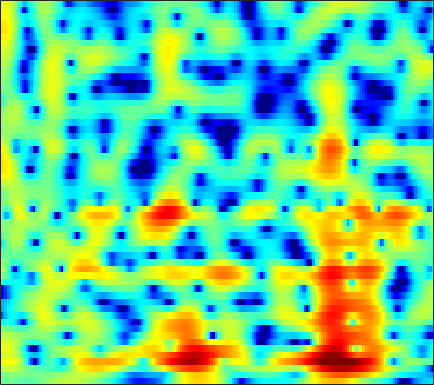

The data file committed next to this chart (first rows):
-0.73875, -0.66067, -0.60891, -0.61606, -0.66193, -0.76473, -0.91285, -1.0486, -1.2382, -1.4161, -1.5645, -1.6421, -1.6879, -1.6553, -1.576, -1.4043, -1.165, -0.95491, -0.63819, -0.28752, 0.06751, 0.33459, 0.68186, 1.0058
-0.6901, -0.4368, -0.1738, 0.01183, 0.1066, 0.1809, 0.2048, 0.1944, 0.1502, 0.08136, -0.004012, -0.07318, -0.1648, -0.2502, -0.3075, -0.3672, -0.4093, -0.4285, -0.4332, -0.4136, -0.3704, -0.3224, -0.2365, -0.1264
2.1, 2.3, 2.495, 2.594, 2.601, 2.52, 2.34, 2.136, 1.779, 1.335, 0.8239, 0.4156, -0.1547, -0.6946, -1.054, -1.444, -1.71, -1.827, -1.903, -1.925, -1.95, -2.002, -2.135, -2.377
3.079, 3.632, 4.151, 4.426, 4.475, 4.33, 3.945, 3.491, 2.65, 1.501, -0.00389, -1.435, -3.902, -7.38, -11.17, -18.7, -14.91, -10.46, -6.813, -4.549, -3.098, -2.387, -1.871, -1.83
2.079, 2.647, 3.134, 3.332, 3.3, 3.019, 2.481, 1.915, 0.9454, -0.2426, -1.643, -2.791, -4.351, -5.763, -6.576, -7.153, -7.069, -6.606, -5.634, -4.482, -3.355, -2.577, -1.684, -0.9796
3.484, 3.652, 3.728, 3.624, 3.416, 2.95, 2.268, 1.597, 0.4597, -0.9875, -2.824, -4.512, -7.374, -11.48, -16.49, -35.17, -16.64, -11.98, -8.264, -5.735, -3.895, -2.82, -1.69, -0.8317
3.207, 3.296, 3.314, 3.215, 3.064, 2.74, 2.281, 1.845, 1.162, 0.3735, -0.5036, -1.191, -2.102, -2.904, -3.343, -3.614, -3.523, -3.243, -2.714, -2.124, -1.585, -1.266, -0.9862, -0.897
1.732, 1.798, 1.812, 1.74, 1.639, 1.442, 1.201, 0.996, 0.7184, 0.455, 0.2207, 0.0789, -0.05669, -0.1138, -0.1061, -0.04287, 0.06081, 0.1653, 0.3001, 0.3992, 0.4237, 0.3728, 0.1758, -0.2074
-0.4442, -0.4398, -0.5066, -0.6717, -0.8557, -1.173, -1.556, -1.861, -2.228, -2.456, -2.44, -2.245, -1.764, -1.123, -0.6036, 0.07788, 0.7015, 1.11, 1.55, 1.853, 2.012, 2.039, 1.956, 1.731
-4.371, -4.138, -3.844, -3.728, -3.828, -4.301, -5.259, -6.411, -8.775, -12.4, -15.21, -12.65, -8.015, -4.606, -2.701, -0.7602, 0.6897, 1.521, 2.347, 2.908, 3.23, 3.333, 3.306, 3.13
-12.32, -9.541, -7.146, -5.623, -4.908, -4.438, -4.459, -4.726, -5.293, -5.799, -5.745, -5.073, -3.522, -1.73, -0.4679, 0.9922, 2.166, 2.841, 3.481, 3.856, 3.975, 3.902, 3.58, 3.004
-8.245, -7.436, -6.267, -5.177, -4.462, -3.647, -2.966, -2.506, -1.938, -1.383, -0.7904, -0.2894, 0.4381, 1.199, 1.755, 2.44, 3.014, 3.346, 3.638, 3.731, 3.593, 3.326, 2.721, 1.781
-7.631, -7.44, -6.875, -6.101, -5.456, -4.537, -3.604, -2.934, -2.103, -1.339, -0.6165, -0.1013, 0.5431, 1.14, 1.545, 2.038, 2.436, 2.672, 2.895, 2.979, 2.898, 2.718, 2.322, 1.737
-14.27, -14.01, -12.02, -9.711, -8.16, -6.423, -4.999, -4.117, -3.131, -2.292, -1.562, -1.076, -0.4898, 0.05367, 0.4475, 0.9456, 1.411, 1.731, 2.101, 2.382, 2.57, 2.634, 2.611, 2.472
-14.06, -13.78, -11.45, -9.198, -7.774, -6.229, -5.092, -4.448, -3.779, -3.28, -2.926, -2.733, -2.484, -2.177, -1.861, -1.302, -0.5701, 0.03836, 0.8304, 1.56, 2.191, 2.565, 2.927, 3.133
-3.471, -3.86, -4.178, -4.284, -4.3, -4.291, -4.281, -4.255, -4.256, -4.425, -4.878, -5.45, -6.57, -7.942, -8.57, -7.699, -5.315, -3.412, -1.212, 0.517, 1.777, 2.476, 3.129, 3.514
1.198, 0.3614, -0.9624, -2.448, -3.683, -5.331, -6.344, -6.429, -5.903, -5.32, -5.125, -5.387, -6.524, -8.558, -9.979, -8.946, -5.279, -2.812, -0.2733, 1.567, 2.778, 3.334, 3.666, 3.611
2.986, 1.918, 0.09755, -2.416, -4.949, -9.838, -16.44, -13.45, -8.061, -5.018, -3.135, -2.223, -1.439, -0.8197, -0.3479, 0.3544, 1.208, 1.901, 2.791, 3.478, 3.857, 3.923, 3.607, 2.764
1.359, 0.7297, -0.2335, -1.271, -2.013, -2.902, -3.382, -3.403, -3.088, -2.498, -1.847, -1.411, -0.8589, -0.3634, -0.02729, 0.4374, 0.8841, 1.207, 1.614, 1.902, 2.055, 2.055, 1.868, 1.393
-0.6235, -0.7253, -0.8174, -0.9098, -1.001, -1.093, -1.138, -1.172, -1.19, -1.177, -1.197, -1.226, -1.255, -1.284, -1.276, -1.176, -0.9488, -0.7062, -0.3283, 0.1028, 0.5302, 0.7815, 1.059, 1.223
-3.493, -2.666, -1.639, -0.8114, -0.3598, 0.07877, 0.2958, 0.3267, 0.2268, -0.08251, -0.5926, -1.094, -1.966, -2.991, -3.754, -4.546, -4.64, -4.15, -3.037, -1.735, -0.5435, 0.2178, 1.024, 1.664
-6.725, -4.126, -1.833, -0.3058, 0.5213, 1.254, 1.615, 1.707, 1.558, 1.08, 0.2662, -0.6327, -2.343, -4.887, -7.761, -14.98, -24.35, -12.52, -6.615, -3.284, -1.147, 0.0436, 1.193, 1.962
-2.136, -1.383, -0.3706, 0.4643, 0.9941, 1.489, 1.785, 1.871, 1.765, 1.445, 0.8673, 0.2603, -0.7247, -1.911, -2.804, -3.745, -4.049, -3.712, -2.814, -1.716, -0.7595, -0.1652, 0.4689, 0.8802
0.1482, 0.2113, 0.3979, 0.6919, 0.9065, 1.203, 1.472, 1.584, 1.65, 1.573, 1.348, 1.116, 0.7072, 0.2713, -0.04024, -0.3665, -0.5874, -0.6635, -0.6439, -0.6549, -0.6292, -0.6664, -0.8133, -0.9863
0.527, 0.04797, -0.3572, -0.271, 0.0261, 0.6686, 1.333, 1.744, 2.15, 2.307, 2.269, 2.127, 1.813, 1.477, 1.214, 0.9334, 0.7487, 0.6105, 0.4323, 0.1278, -0.3244, -0.8474, -1.845, -3.131
-0.7887, -3.404, -7.633, -7.323, -4.017, -0.4993, 1.71, 2.821, 3.663, 3.898, 3.652, 3.16, 2.244, 1.18, 0.5177, 0.1332, 0.4289, 0.8539, 1.32, 1.558, 1.215, 0.6139, -0.8332, -3.375
0.05749, -1.177, -2.488, -2.193, -0.9008, 1.102, 2.653, 3.444, 3.926, 3.816, 2.997, 1.88, -0.5701, -4.926, -11.24, -17.18, -6.053, -2.635, -0.07204, 1.229, 1.712, 1.647, 1.124, 0.1434
-0.7509, -0.3007, 0.235, 0.7508, 1.207, 1.771, 2.248, 2.453, 2.496, 2.222, 1.599, 0.9059, -0.3026, -1.583, -2.329, -2.658, -2.119, -1.443, -0.5013, 0.157, 0.5598, 0.6297, 0.4758, 0.1235
-1.721, -0.7962, 0.1383, 0.8421, 1.238, 1.599, 1.824, 1.876, 1.83, 1.616, 1.298, 0.9873, 0.5628, 0.1658, -0.06105, -0.2354, -0.262, -0.2031, -0.08851, 0.01188, 0.04515, -0.007487, -0.2023, -0.5059
-0.2655, 0.3607, 1.015, 1.485, 1.705, 1.866, 1.865, 1.786, 1.586, 1.298, 0.9642, 0.7048, 0.3916, 0.1186, -0.03982, -0.1641, -0.2167, -0.2126, -0.2115, -0.2092, -0.2905, -0.3812, -0.604, -0.9397
2.239, 2.499, 2.731, 2.797, 2.752, 2.565, 2.221, 1.88, 1.309, 0.6742, -0.007407, -0.4802, -1.036, -1.391, -1.515, -1.498, -1.321, -1.141, -0.8791, -0.6829, -0.5831, -0.6065, -0.7622, -1.109
4.534, 4.547, 4.43, 4.154, 3.84, 3.249, 2.48, 1.756, 0.6078, -0.7823, -2.371, -3.661, -5.252, -6.192, -6.161, -5.323, -4.105, -3.212, -2.183, -1.421, -0.9055, -0.7192, -0.7073, -0.9746
5.731, 5.572, 5.204, 4.675, 4.153, 3.271, 2.175, 1.178, -0.4071, -2.435, -5.082, -7.787, -13.35, -29.66, -19.41, -11.21, -7.34, -5.38, -3.52, -2.216, -1.33, -0.9074, -0.6724, -0.7581
5.832, 5.539, 4.969, 4.21, 3.522, 2.496, 1.31, 0.3644, -1.048, -2.576, -4.279, -5.57, -7.194, -8.162, -8.194, -7.476, -6.184, -5.127, -3.723, -2.475, -1.47, -0.8939, -0.4117, -0.2711
5.758, 5.306, 4.458, 3.318, 2.329, 0.899, -0.4669, -1.367, -2.308, -3.076, -3.785, -4.387, -5.255, -6.27, -6.946, -7.497, -7.121, -6.174, -4.398, -2.543, -0.9941, -0.08321, 0.7777, 1.188
5.261, 4.717, 3.558, 1.795, -0.02731, -3.301, -7.354, -9.348, -7.922, -5.748, -4.554, -4.344, -4.891, -6.518, -8.87, -15.23, -24.99, -12.23, -5.883, -2.241, 0.0979, 1.357, 2.442, 3.046
2.984, 2.777, 2.01, 0.6258, -0.8787, -3.508, -6.447, -7.734, -6.753, -4.88, -3.576, -3.049, -2.923, -3.222, -3.646, -4.073, -3.845, -3.088, -1.603, -0.0691, 1.272, 2.015, 2.732, 3.101
0.6379, 0.9417, 0.9678, 0.6583, 0.2754, -0.3567, -0.924, -1.22, -1.377, -1.305, -1.167, -1.058, -0.9643, -0.933, -0.8823, -0.7584, -0.5086, -0.2104, 0.2825, 0.8187, 1.325, 1.615, 1.874, 1.887
0.004745, 0.4299, 0.7901, 0.9464, 0.9571, 0.8776, 0.7199, 0.5982, 0.4154, 0.2383, 0.07749, -0.04842, -0.1888, -0.3122, -0.3649, -0.3659, -0.2625, -0.1262, 0.1325, 0.435, 0.7004, 0.884, 0.9789, 0.9005
0.4364, 0.7866, 1.17, 1.429, 1.537, 1.589, 1.517, 1.4, 1.152, 0.8029, 0.3769, 0.0004483, -0.5337, -1.059, -1.414, -1.744, -1.82, -1.698, -1.312, -0.779, -0.2468, 0.1221, 0.4491, 0.6033
0.6065, 0.9907, 1.446, 1.804, 1.983, 2.098, 2.058, 1.902, 1.552, 1.006, 0.2368, -0.4876, -1.713, -3.206, -4.506, -6.17, -6.978, -6.502, -4.853, -2.995, -1.396, -0.4824, 0.4457, 1.013
-0.9668, -0.2248, 0.6647, 1.356, 1.728, 1.994, 2.025, 1.891, 1.502, 0.8824, -0.004369, -0.8748, -2.4, -4.561, -6.857, -11.63, -18.47, -13.95, -7.649, -3.894, -1.43, -0.1176, 1.129, 1.879
-4.863, -2.936, -1.121, 0.04435, 0.5925, 0.9605, 0.9762, 0.8197, 0.3975, -0.2019, -0.8992, -1.475, -2.268, -3.064, -3.603, -4.087, -4.015, -3.474, -2.236, -0.8088, 0.5415, 1.393, 2.237, 2.757
-4.047, -2.68, -1.384, -0.5981, -0.3361, -0.3384, -0.7215, -1.231, -2.108, -3.117, -4.036, -4.482, -4.604, -4.2, -3.648, -2.752, -1.733, -0.9307, 0.1458, 1.179, 2.092, 2.657, 3.203, 3.485
-0.8989, -0.6757, -0.4951, -0.576, -0.8456, -1.527, -2.609, -3.749, -5.807, -8.649, -12.58, -15.48, -13.94, -9.7, -7.154, -4.483, -2.399, -1.106, 0.3518, 1.553, 2.489, 3.044, 3.561, 3.806
0.2742, 0.1508, -0.1572, -0.7076, -1.282, -2.332, -3.731, -5.011, -7.081, -9.568, -12.2, -13.5, -12.7, -10.01, -7.834, -5.287, -3.131, -1.72, -0.1359, 1.156, 2.178, 2.761, 3.318, 3.618
0.7014, 0.5652, 0.1453, -0.5351, -1.249, -2.447, -3.936, -5.222, -6.981, -8.606, -9.732, -9.993, -9.495, -8.183, -6.901, -5.029, -3.175, -1.887, -0.3515, 0.9592, 2.029, 2.642, 3.233, 3.556
1.226, 1.242, 0.9361, 0.2534, -0.5298, -1.947, -3.82, -5.559, -8.503, -12.29, -16.43, -17.18, -13.8, -10.27, -8.08, -5.58, -3.436, -2.031, -0.3492, 1.06, 2.195, 2.89, 3.534, 3.87
1.686, 1.882, 1.758, 1.179, 0.4678, -0.895, -2.726, -4.417, -7.211, -10.59, -13.75, -14.51, -12.96, -10.6, -8.852, -6.647, -4.544, -3.029, -1.155, 0.4636, 1.789, 2.615, 3.393, 3.839
2.204, 2.423, 2.355, 1.885, 1.289, 0.1931, -1.257, -2.552, -4.439, -6.418, -8.348, -9.686, -11.29, -12.28, -12.38, -10.85, -8.121, -5.997, -3.444, -1.295, 0.4197, 1.423, 2.437, 3.074
3.113, 3.209, 3.035, 2.552, 1.971, 0.9368, -0.3648, -1.521, -3.272, -5.247, -7.491, -9.435, -12.77, -18, -24.01, -18.25, -11.67, -8.361, -5.097, -2.647, -0.795, 0.2643, 1.355, 2.069
4.178, 4.133, 3.835, 3.251, 2.632, 1.55, 0.204, -0.963, -2.721, -4.649, -6.644, -8.054, -9.563, -10.43, -10.49, -9.534, -7.774, -6.229, -4.248, -2.505, -1.085, -0.2452, 0.5693, 1.091
5.289, 5.183, 4.823, 4.179, 3.511, 2.359, 0.8654, -0.4814, -2.598, -5.109, -7.989, -10.23, -12.23, -11.79, -10.31, -8.066, -5.966, -4.565, -2.948, -1.646, -0.6656, -0.1578, 0.1977, 0.2389
5.844, 5.78, 5.451, 4.842, 4.178, 3.019, 1.534, 0.1852, -2.006, -4.778, -8.416, -12.05, -17.12, -14.13, -10.55, -7.07, -4.609, -3.186, -1.732, -0.7311, -0.1503, 0.02768, -0.1049, -0.7229
5.232, 5.262, 5.035, 4.509, 3.925, 2.891, 1.601, 0.4815, -1.151, -2.841, -4.395, -5.321, -5.934, -5.696, -5.031, -3.845, -2.577, -1.736, -0.815, -0.1877, 0.08746, 0.04091, -0.3795, -1.284
4.354, 4.487, 4.383, 3.944, 3.405, 2.406, 1.084, -0.09806, -1.815, -3.513, -4.84, -5.347, -5.289, -4.532, -3.707, -2.539, -1.444, -0.7395, -0.001568, 0.4742, 0.659, 0.5804, 0.1799, -0.5302
3.772, 4.045, 4.091, 3.764, 3.252, 2.197, 0.6679, -0.8496, -3.563, -7.481, -13.51, -16.6, -10.97, -6.612, -4.44, -2.323, -0.8226, 0.03169, 0.8419, 1.321, 1.501, 1.452, 1.139, 0.5559
2.919, 3.337, 3.558, 3.418, 3.07, 2.275, 1.088, -0.07609, -2.02, -4.311, -6.409, -7.015, -6.086, -4.259, -2.933, -1.446, -0.2957, 0.363, 1.005, 1.39, 1.524, 1.469, 1.184, 0.6236
